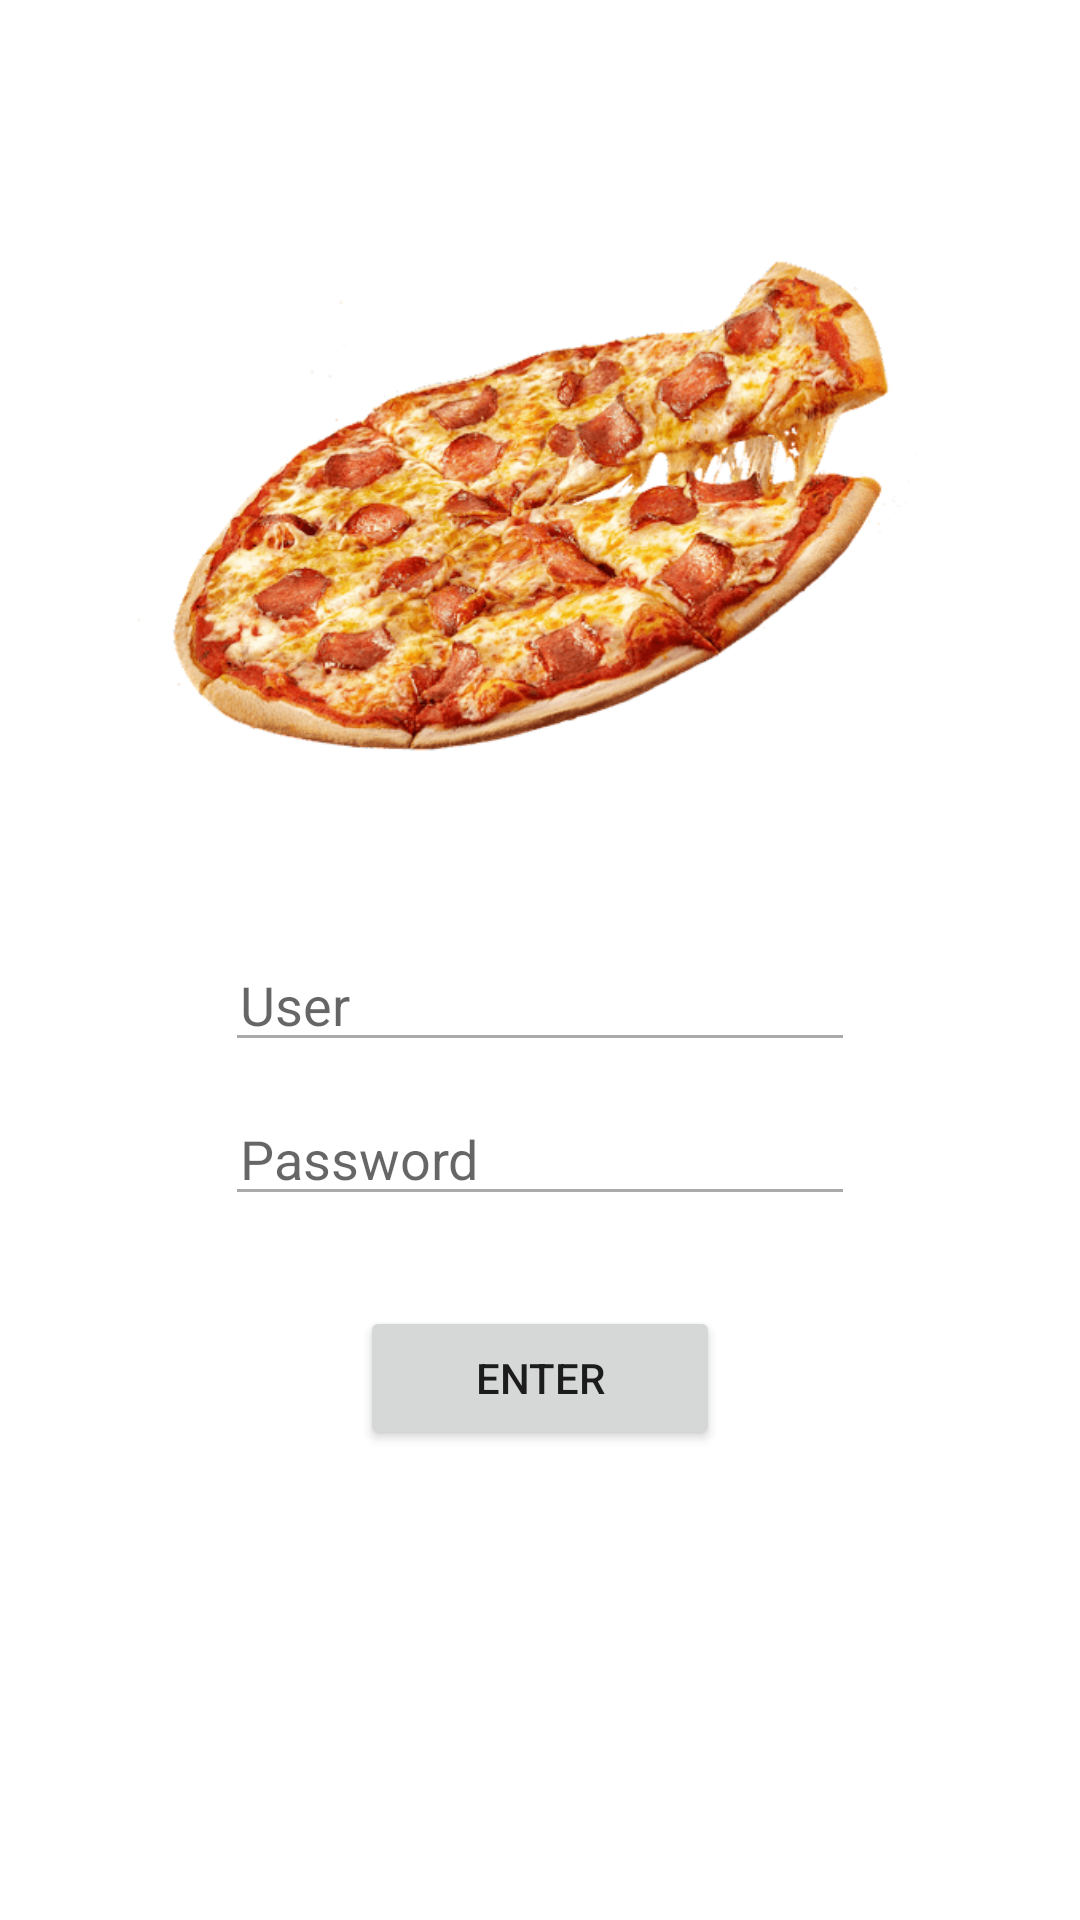

The Android layout XML behind this screen, and the referenced resources:
<!-- AndroidManifest.xml: application theme Theme.A42App -->
<!-- res/layout/activity_login.xml -->
<?xml version="1.0" encoding="utf-8"?>
<LinearLayout xmlns:android="http://schemas.android.com/apk/res/android"
    android:layout_width="match_parent"
    android:layout_height="match_parent"
    xmlns:app="http://schemas.android.com/apk/res-auto"
    android:gravity="center"
    android:orientation="vertical">

    <ImageView
        android:id="@+id/imageView"
        android:layout_width="272dp"
        android:layout_height="226dp"
        android:layout_marginTop="-100dp"
        app:srcCompat="@drawable/pizza" />

    <EditText
        android:id="@+id/edtUsuario"
        android:layout_width="wrap_content"
        android:layout_height="wrap_content"
        android:layout_marginStart="8dp"
        android:layout_marginEnd="8dp"
        android:layout_marginTop="30dp"
        android:backgroundTint="@android:color/darker_gray"
        android:ems="10"
        android:hint="@string/user"
        android:inputType="textPersonName"
        android:paddingStart="5dp" />

    <EditText
        android:id="@+id/edtPassword"
        android:layout_width="wrap_content"
        android:layout_height="wrap_content"
        android:layout_marginStart="8dp"
        android:layout_marginTop="10dp"
        android:layout_marginEnd="8dp"
        android:backgroundTint="@android:color/darker_gray"
        android:ems="10"
        android:hint="@string/password"
        android:inputType="textPassword"
        android:paddingStart="5dp" />

    <Button
        android:id="@+id/logIn_button"
        android:layout_width="120dp"
        android:layout_height="wrap_content"
        android:layout_marginTop="30dp"
        android:text="@string/enter" />

</LinearLayout>
<!-- resources referenced by this layout -->
<resources>
  <!-- drawable pizza: png bitmap (drawable, 80451 bytes) -->
  <string name="enter">Enter</string>
  <string name="password">Password</string>
  <string name="user">User</string>
  <style name="Theme.A42App" parent="Theme.MaterialComponents.DayNight.DarkActionBar">
          
          <item name="colorPrimary">@color/light_orange</item>
          <item name="colorPrimaryVariant">@android:color/transparent</item>
          <item name="colorOnPrimary">@color/white</item>
          
          <item name="colorSecondary">@color/teal_200</item>
          <item name="colorSecondaryVariant">@color/teal_700</item>
          <item name="colorOnSecondary">@color/black</item>
          
          <item name="android:statusBarColor" tools:targetApi="l">?attr/colorPrimaryVariant</item>
          
          
          <item name="windowActionBar">false</item>
          <item name="windowNoTitle">true</item>
      </style>
  <color name="light_orange">#F25A29</color>
  <color name="white">#FFFFFFFF</color>
  <color name="teal_200">#FF03DAC5</color>
  <color name="teal_700">#FF018786</color>
  <color name="black">#FF000000</color>
</resources>
